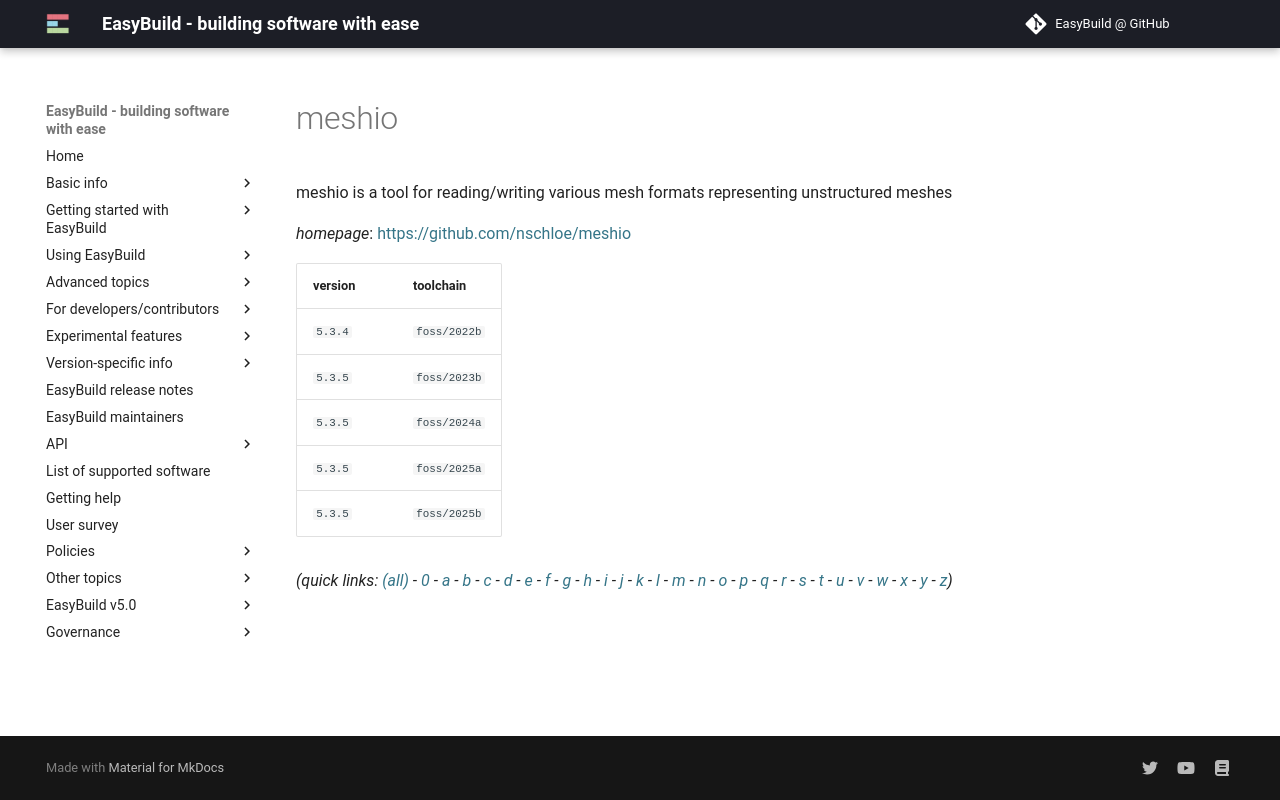

repository: easybuilders/easybuild-docs · page: version-specific/supported-software/m/meshio/index.html · generator: mkdocs

---
search:
  boost: 0.5
---
# meshio

meshio is a tool for reading/writing various mesh formats representing unstructured meshes

*homepage*: <https://github.com/nschloe/meshio>

version | toolchain
--------|----------
``5.3.4`` | ``foss/2022b``
``5.3.5`` | ``foss/2023b``
``5.3.5`` | ``foss/2024a``
``5.3.5`` | ``foss/2025a``
``5.3.5`` | ``foss/2025b``


*(quick links: [(all)](../index.md) - [0](../0/index.md) - [a](../a/index.md) - [b](../b/index.md) - [c](../c/index.md) - [d](../d/index.md) - [e](../e/index.md) - [f](../f/index.md) - [g](../g/index.md) - [h](../h/index.md) - [i](../i/index.md) - [j](../j/index.md) - [k](../k/index.md) - [l](../l/index.md) - [m](../m/index.md) - [n](../n/index.md) - [o](../o/index.md) - [p](../p/index.md) - [q](../q/index.md) - [r](../r/index.md) - [s](../s/index.md) - [t](../t/index.md) - [u](../u/index.md) - [v](../v/index.md) - [w](../w/index.md) - [x](../x/index.md) - [y](../y/index.md) - [z](../z/index.md))*
